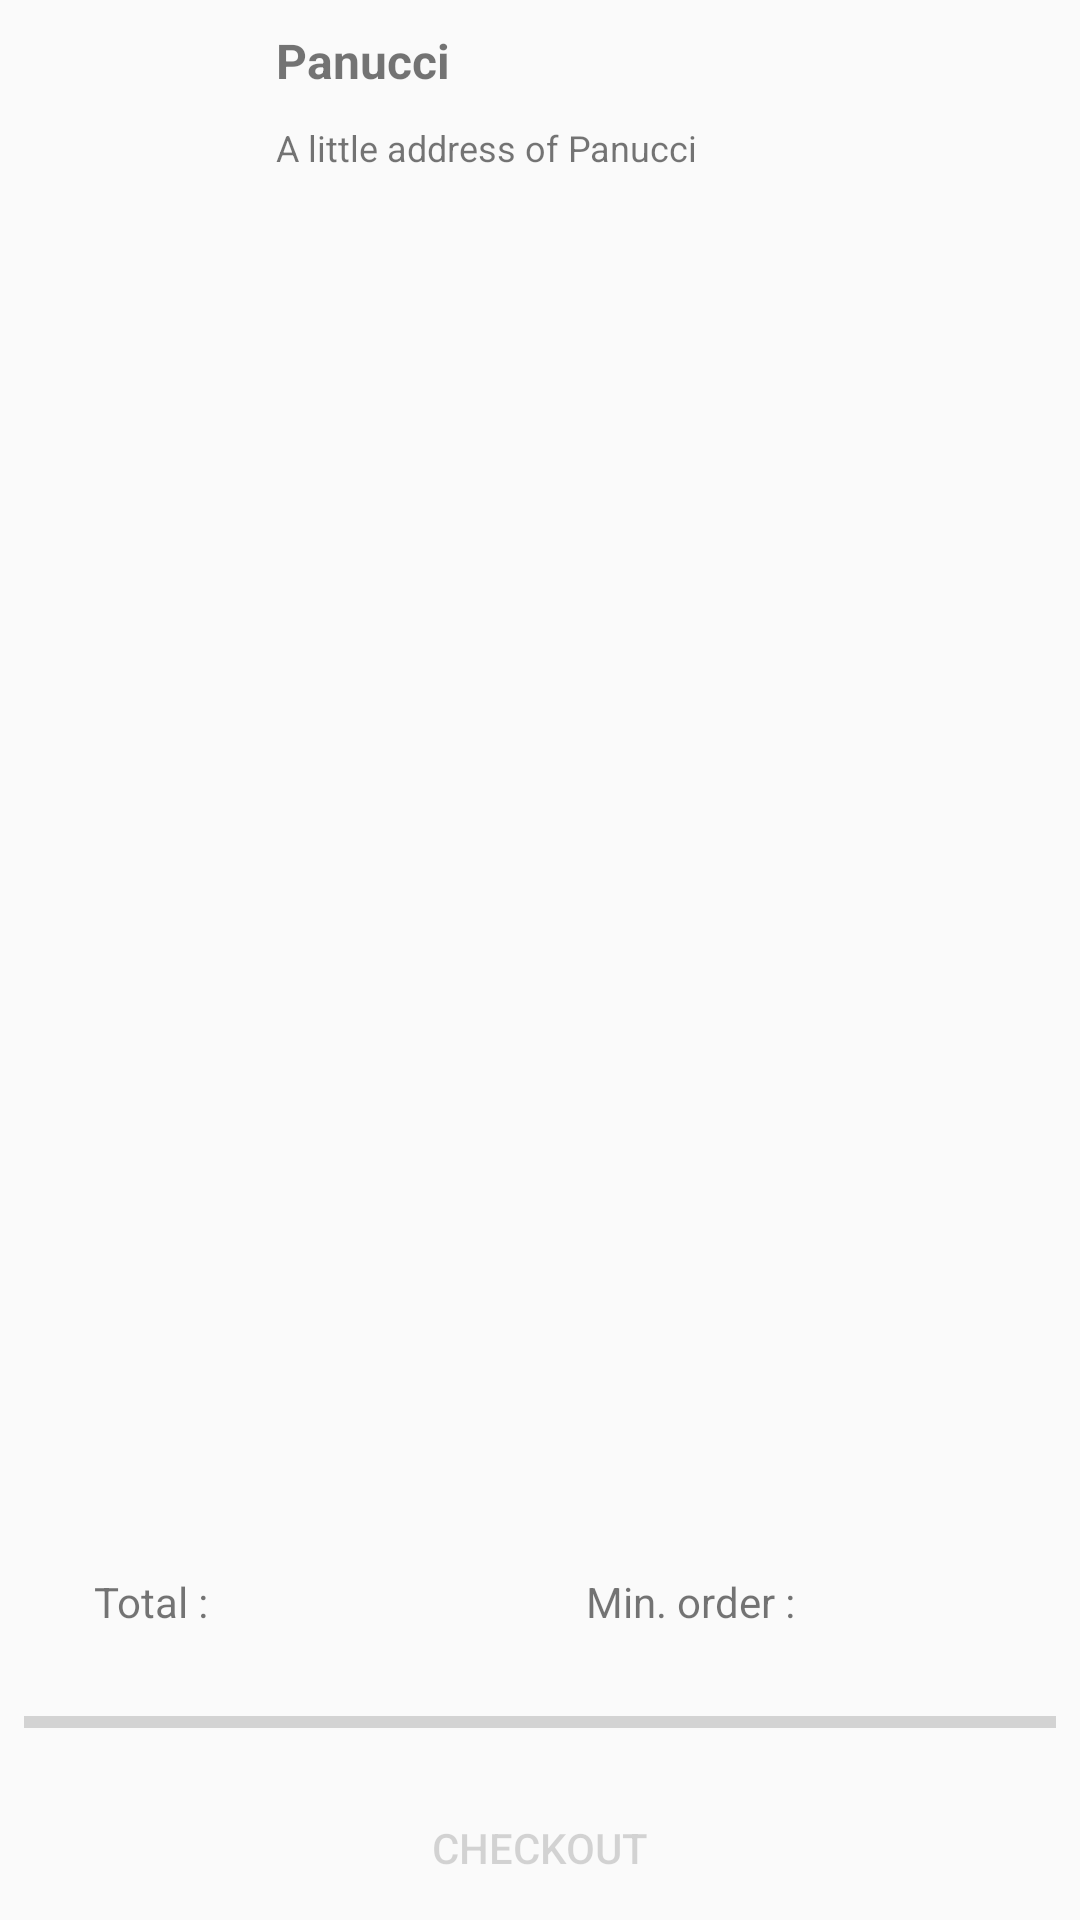

Write the Android layout XML for this screen, with the resource values it uses.
<!-- AndroidManifest.xml: application theme AppTheme -->
<!-- res/layout/activity_shop.xml -->
<?xml version="1.0" encoding="utf-8"?>
<RelativeLayout xmlns:android="http://schemas.android.com/apk/res/android"
    xmlns:tools="http://schemas.android.com/tools"
    android:layout_width="match_parent"
    android:layout_height="match_parent">

    <LinearLayout
        android:id="@+id/header"
        android:layout_width="match_parent"
        android:layout_height="wrap_content"
        android:elevation="4dp"
        android:orientation="horizontal">

        <ImageView
            android:id="@+id/restaurant_icon"
            android:layout_width="72dp"
            android:layout_height="72dp"
            android:padding="10dp"
            android:scaleType="centerCrop"
            android:src="@drawable/ic_launcher_foreground" />

        <LinearLayout
            android:layout_width="match_parent"
            android:layout_height="wrap_content"
            android:orientation="vertical">

            <TextView
                android:id="@+id/restaurant_name"
                android:layout_width="match_parent"
                android:layout_height="36dp"
                android:gravity="left|bottom"
                android:paddingStart="20dp"
                android:paddingBottom="5dp"
                android:text="Panucci"
                android:textSize="16sp"
                android:textStyle="bold" />

            <TextView
                android:id="@+id/restaurant_description"
                android:layout_width="match_parent"
                android:layout_height="36dp"
                android:gravity="start"
                android:maxLines="3"
                android:paddingStart="20dp"
                android:paddingTop="5dp"
                android:text="A little address of Panucci"
                android:textSize="12sp" />
        </LinearLayout>
    </LinearLayout>


    <android.support.v7.widget.RecyclerView
        android:id="@+id/food_rv"
        android:layout_width="match_parent"
        android:layout_height="wrap_content"
        android:layout_above="@id/checkout_rv"
        android:layout_below="@id/header"
        android:layout_alignParentStart="true">

    </android.support.v7.widget.RecyclerView>

    <RelativeLayout
        android:id="@+id/checkout_rv"
        android:layout_width="match_parent"
        android:layout_height="128dp"
        android:layout_alignParentStart="true"
        android:layout_alignParentBottom="true"
        android:layout_marginBottom="0dp">

        <LinearLayout
            android:layout_width="match_parent"
            android:layout_height="match_parent"
            android:layout_above="@id/progress"
            android:layout_alignParentStart="true"
            android:orientation="horizontal"
            android:weightSum="4">

            <TextView
                android:id="@+id/total_fixed_tv"
                android:layout_width="0dp"
                android:layout_height="match_parent"
                android:layout_weight="1"
                android:gravity="center"
                android:paddingLeft="10dp"
                android:text="@string/total_fixed_text" />

            <TextView
                android:id="@+id/total_tv"
                android:layout_width="0dp"
                android:layout_height="match_parent"
                android:layout_weight="1"
                android:gravity="left|center"
                android:paddingLeft="10dp"
                tools:text="10,00 €" />

            <TextView
                android:id="@+id/min_order_fixed_tv"
                android:layout_width="0dp"
                android:layout_height="match_parent"
                android:layout_weight="1"
                android:gravity="center"
                android:paddingLeft="10dp"
                android:text="@string/min_order_fixed_text" />

            <TextView
                android:id="@+id/min_order_tv"
                android:layout_width="0dp"
                android:layout_height="match_parent"
                android:layout_weight="1"
                android:gravity="left|center"
                android:paddingLeft="10dp"
                tools:text="10,00 €" />
        </LinearLayout>


        <ProgressBar
            android:id="@+id/progress"
            style="@android:style/Widget.Material.ProgressBar.Horizontal"
            android:layout_width="match_parent"
            android:layout_height="36dp"
            android:layout_above="@id/checkout_btn"
            android:padding="8dp" />

        <Button
            android:id="@+id/checkout_btn"
            style="@style/Widget.AppCompat.Button.Borderless.Colored"
            android:layout_width="match_parent"
            android:layout_height="48dp"
            android:layout_alignParentBottom="true"
            android:enabled="false"
            android:foreground="?attr/selectableItemBackground"
            android:text="@string/checkout" />

    </RelativeLayout>


</RelativeLayout>
<!-- resources referenced by this layout -->
<resources>
  <string name="checkout">Checkout</string>
  <string name="min_order_fixed_text">Min. order :</string>
  <string name="total_fixed_text">Total :</string>
  <style name="AppTheme" parent="Theme.AppCompat.DayNight">
          
          <item name="colorPrimary">@color/colorPrimary</item>
          <item name="colorPrimaryDark">@color/colorPrimaryDark</item>
          <item name="colorAccent">@color/colorAccent</item>
      </style>
  <color name="colorPrimary">#ffab40</color>
  <color name="colorPrimaryDark">#ff6d00</color>
  <color name="colorAccent">#f44336</color>
</resources>
